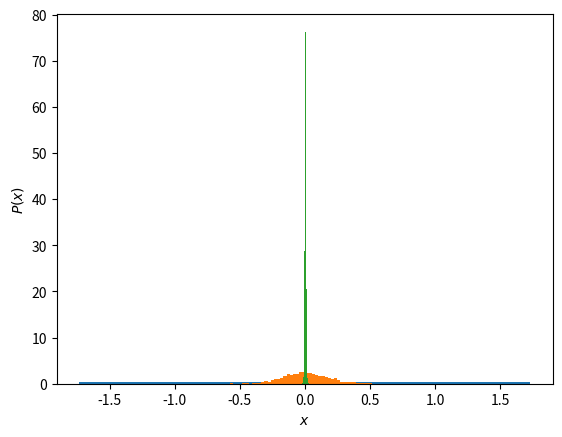
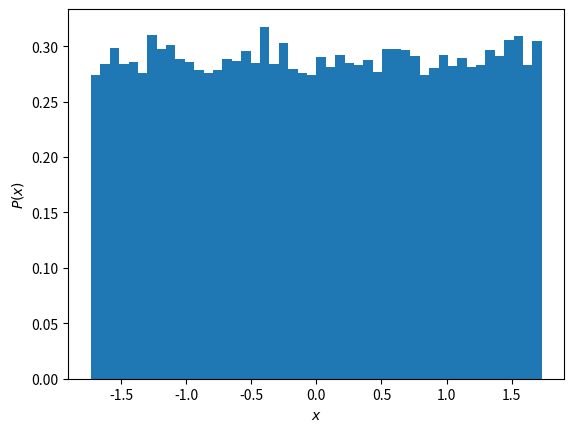
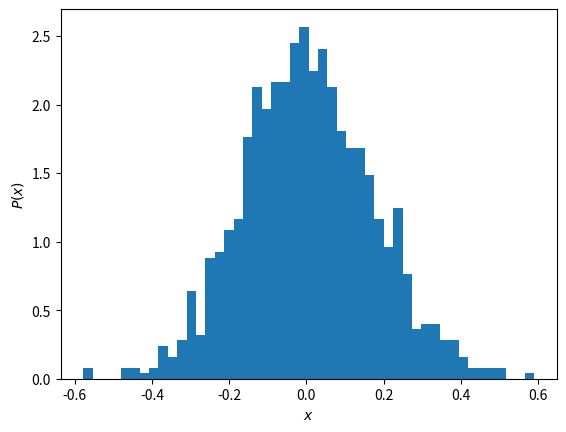
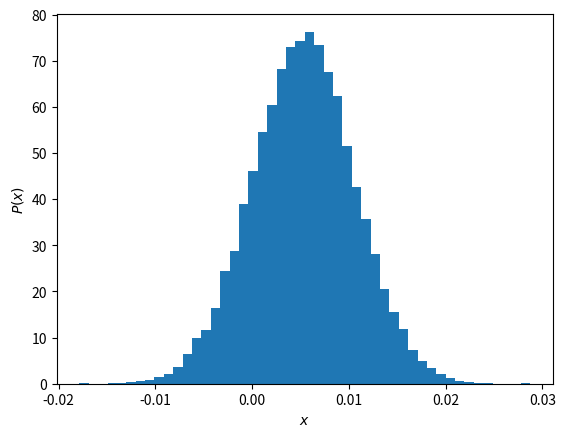

Recreate these plots in Python, in order.
import numpy as np
import random
import matplotlib
import matplotlib.pyplot as plt

def blocking(x,m):
    ntot = len(x)
    nblock = ntot//m
    xblock = np.array([np.average(x[i*m:(i+1)*m]) for i in range(nblock)])
    return xblock, np.average(xblock), np.std(xblock)*np.sqrt(nblock/(nblock-1))

def bootstrap(x,nboot):
    ntot = len(x)
    y = np.array([np.average(x[ np.random.randint(ntot,size=ntot) ]) for i in range(nboot)])
    return y, np.average(y), np.std(y)

def main():
    ntot = 2**15
    np.random.seed(12345)
    #x = np.random.normal(loc=300.0,size=ntot)
    x = np.random.uniform(low=-np.sqrt(3.0),high=np.sqrt(3.0),size=ntot)
    #print("x",x)
    print("ave(x),std(x)",np.average(x),np.std(x))

    m = 2**5
    xblock, xblock_ave, xblock_err = blocking(x,m)
    print("ave(xblock),std(xblock)",xblock_ave,xblock_err)
    print("1/sqrt(m)",1.0/np.sqrt(m))
    #print("xblock",xblock)
    nboot = 2**15
    y, y_ave, y_err = bootstrap(xblock,nboot)
    print("ave(y),std(y)",y_ave,y_err)
    print("1/sqrt(m) * 1/sqrt(ntot/m)",1.0/np.sqrt(m) * 1.0/np.sqrt(ntot//m))

    fig = plt.figure()
    plt.xlabel("$x$")
    plt.ylabel("$P(x)$")
    bins = 48
    plt.hist(x,bins=bins,density=True)
    plt.hist(xblock,bins=bins,density=True)
    plt.hist(y,bins=bins,density=True)
    fig.savefig("fig_hist.pdf",bbox_inches="tight")
    plt.close()

    fig = plt.figure()
    plt.xlabel("$x$")
    plt.ylabel("$P(x)$")
    bins = 48
    plt.hist(x,bins=bins,density=True)
    fig.savefig("fig_hist_x.pdf",bbox_inches="tight")
    plt.close()

    fig = plt.figure()
    plt.xlabel("$x$")
    plt.ylabel("$P(x)$")
    bins = 48
#    plt.hist(x,bins=bins,density=True)
    plt.hist(xblock,bins=bins,density=True)
    fig.savefig("fig_hist_xblock.pdf",bbox_inches="tight")
    plt.close()

    fig = plt.figure()
    plt.xlabel("$x$")
    plt.ylabel("$P(x)$")
    bins = 48
#    plt.hist(x,bins=bins,density=True)
    plt.hist(y,bins=bins,density=True)
    fig.savefig("fig_hist_y.pdf",bbox_inches="tight")
    plt.close()


if __name__ == "__main__":
    main()
